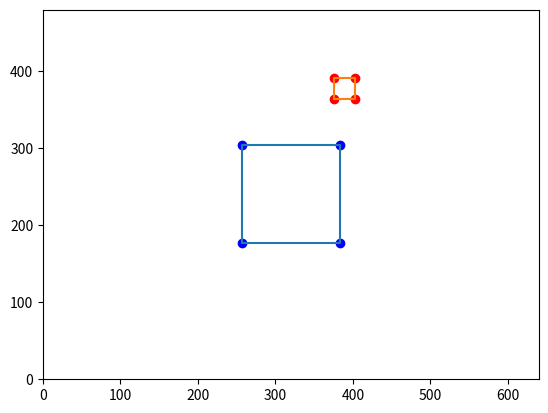
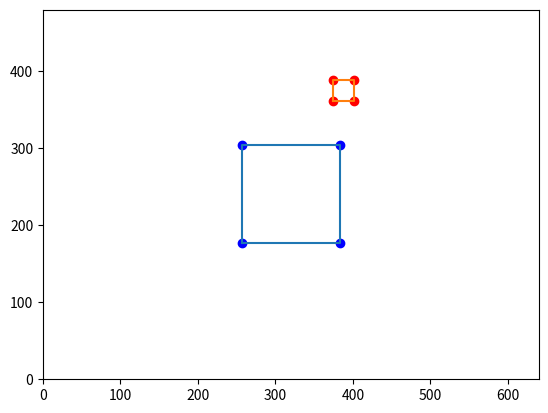

Source code (Python) for these figures, in order:
# -*- coding: utf-8 -*-
"""
Created on Wed Apr 20 10:47:32 2022

[redacted]
"""
import numpy as np
import matplotlib.pyplot as plt

#%% Intrinsic Camera Parameters

f = 700
ox = 320
oy = 240
d = 0
intrinsic_matrix = np.array([[f,d,ox,0],[0,f,oy,0],[0,0,1,0],[0,0,0,1]])

#%% Euler Transformation from Pose to Matrix
def euler_trans(pose):
    Dx,Dy,Dz,phi,theta,psi = pose

    Rz=np.array([[np.cos(psi),-np.sin(psi),0,0],[np.sin(psi),np.cos(psi),0,0],[0,0,1,0],[0,0,0,1]])
    Ry=np.array([[np.cos(theta),0,np.sin(theta),0],[0,1,0,0],[-np.sin(theta),0,np.cos(theta),0],[0,0,0,1]])
    Rx=np.array([[1,0,0,0],[0,np.cos(phi),-np.sin(phi),0],[0,np.sin(phi),np.cos(phi),0],[0,0,0,1]])
    Tr=np.array([[1,0,0,Dx],[0,1,0,Dy],[0,0,1,Dz],[0,0,0,1]])

    trans_matrix = np.linalg.multi_dot([Tr, Rx, Ry, Rz])
    return trans_matrix

#%% Point cloud projection to image plane
def project_to_image_plane(pointCloud,camPose):
    world_to_cam = euler_trans(camPose)
    
    image_space_coord = np.linalg.multi_dot([intrinsic_matrix, world_to_cam, pointCloud])
    u = image_space_coord[0,:]/image_space_coord[2,:]
    v = image_space_coord[1,:]/image_space_coord[2,:]
    
    pixel_coord = np.vstack([u,v])
    return pixel_coord

#%% Point cloud projection to image plane
def extract_2d_features(pointCloud,camPose):
    world_to_cam = euler_trans(camPose)
    
    image_space_coord = np.linalg.multi_dot([world_to_cam, pointCloud])
    x = image_space_coord[0,:]/image_space_coord[2,:]
    y = image_space_coord[1,:]/image_space_coord[2,:]
    
    image_features = np.vstack([x,y])
    return image_features

#%% Constructs the jacobian matrix from image pixels and depth of each point
def jacobian_matrix(pointCloud):
    
    u = pointCloud[0,:]
    v = pointCloud[1,:]
    z = pointCloud[2,:]
    
    J = np.zeros([len(z)*2, 6])
    
    for i in range(0, len(z)):
        J[2*i,:] = np.array([-1/z[i],   0,       u[i]/z[i],   u[i]*v[i],   -(1+u[i]**2),  v[i]])
        J[2*i+1,:] = np.array([ 0,     -1/z[i],  v[i]/z[i],   1+v[i]**2,   -u[i]*v[i],   -u[i]])

    return J

#%% This is the kinematic model of the diff drive for simulations
def kinematicModel(u,q):
    # Kinematic Model of the diff drive robot
    l = 1; 
    theta = q[2];
    
    xdot = l*np.cos(theta)*u[0]
    ydot = l*np.sin(theta)*u[0]
    thetadot = l*u[1]
    
    qdot = np.array([xdot, ydot, thetadot])
    return qdot

#%%
#initial (q0) and desired (qr) pose of the vehicle
q0 = np.array([5, 10, 50, 0, 0, 0])
qr = np.array([0, 0, 10, 0, 0, 0])

pointCloud = np.array([[-1,-1,1,1],
                       [-1, 1,1,1],
                       [ 1, 1,1,1],
                       [ 1,-1,1,1]]).T

actual_pixel_coord = project_to_image_plane(pointCloud, q0)
des_pixel_coord = project_to_image_plane(pointCloud, qr)

plt.figure(0)
plt.scatter(des_pixel_coord[0,:], des_pixel_coord[1,:],c ="blue")
plt.plot(des_pixel_coord[0,[0,1,2,3,0]], des_pixel_coord[1,[0,1,2,3,0]])
plt.scatter(actual_pixel_coord[0,:], actual_pixel_coord[1,:],c ="red")
plt.plot(actual_pixel_coord[0,[0,1,2,3,0]], actual_pixel_coord[1,[0,1,2,3,0]])
plt.xlim(0, 2*ox)
plt.ylim(0, 2*oy) 

#%%
J = jacobian_matrix(pointCloud)
inv_j = np.linalg.pinv(J)

actual_features = extract_2d_features(pointCloud, q0)
desired_features = extract_2d_features(pointCloud, qr)

pixel_err = (actual_features - desired_features).T
qdot = np.matmul(inv_j, pixel_err.flatten())
    
q1 = q0 + qdot

#%%

actual_pixel_coord = project_to_image_plane(pointCloud, q1)

plt.figure(1)
plt.scatter(des_pixel_coord[0,:], des_pixel_coord[1,:],c ="blue")
plt.plot(des_pixel_coord[0,[0,1,2,3,0]], des_pixel_coord[1,[0,1,2,3,0]])
plt.scatter(actual_pixel_coord[0,:], actual_pixel_coord[1,:],c ="red")
plt.plot(actual_pixel_coord[0,[0,1,2,3,0]], actual_pixel_coord[1,[0,1,2,3,0]])
plt.xlim(0, 2*ox)
plt.ylim(0, 2*oy) 



